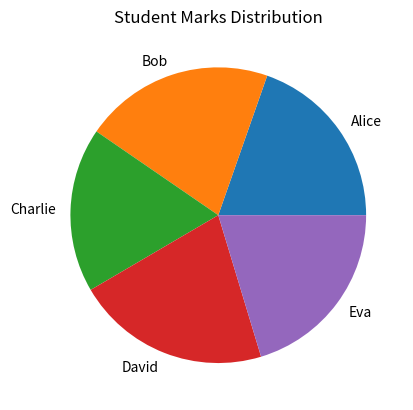

Reproduce this figure in Python.
import matplotlib.pyplot as plt
marks= [85, 90, 78, 92, 88]
students = ["Alice", "Bob", "Charlie", "David", "Eva"]
plt.pie(marks, labels=students)
plt.title("Student Marks Distribution")
plt.show()
